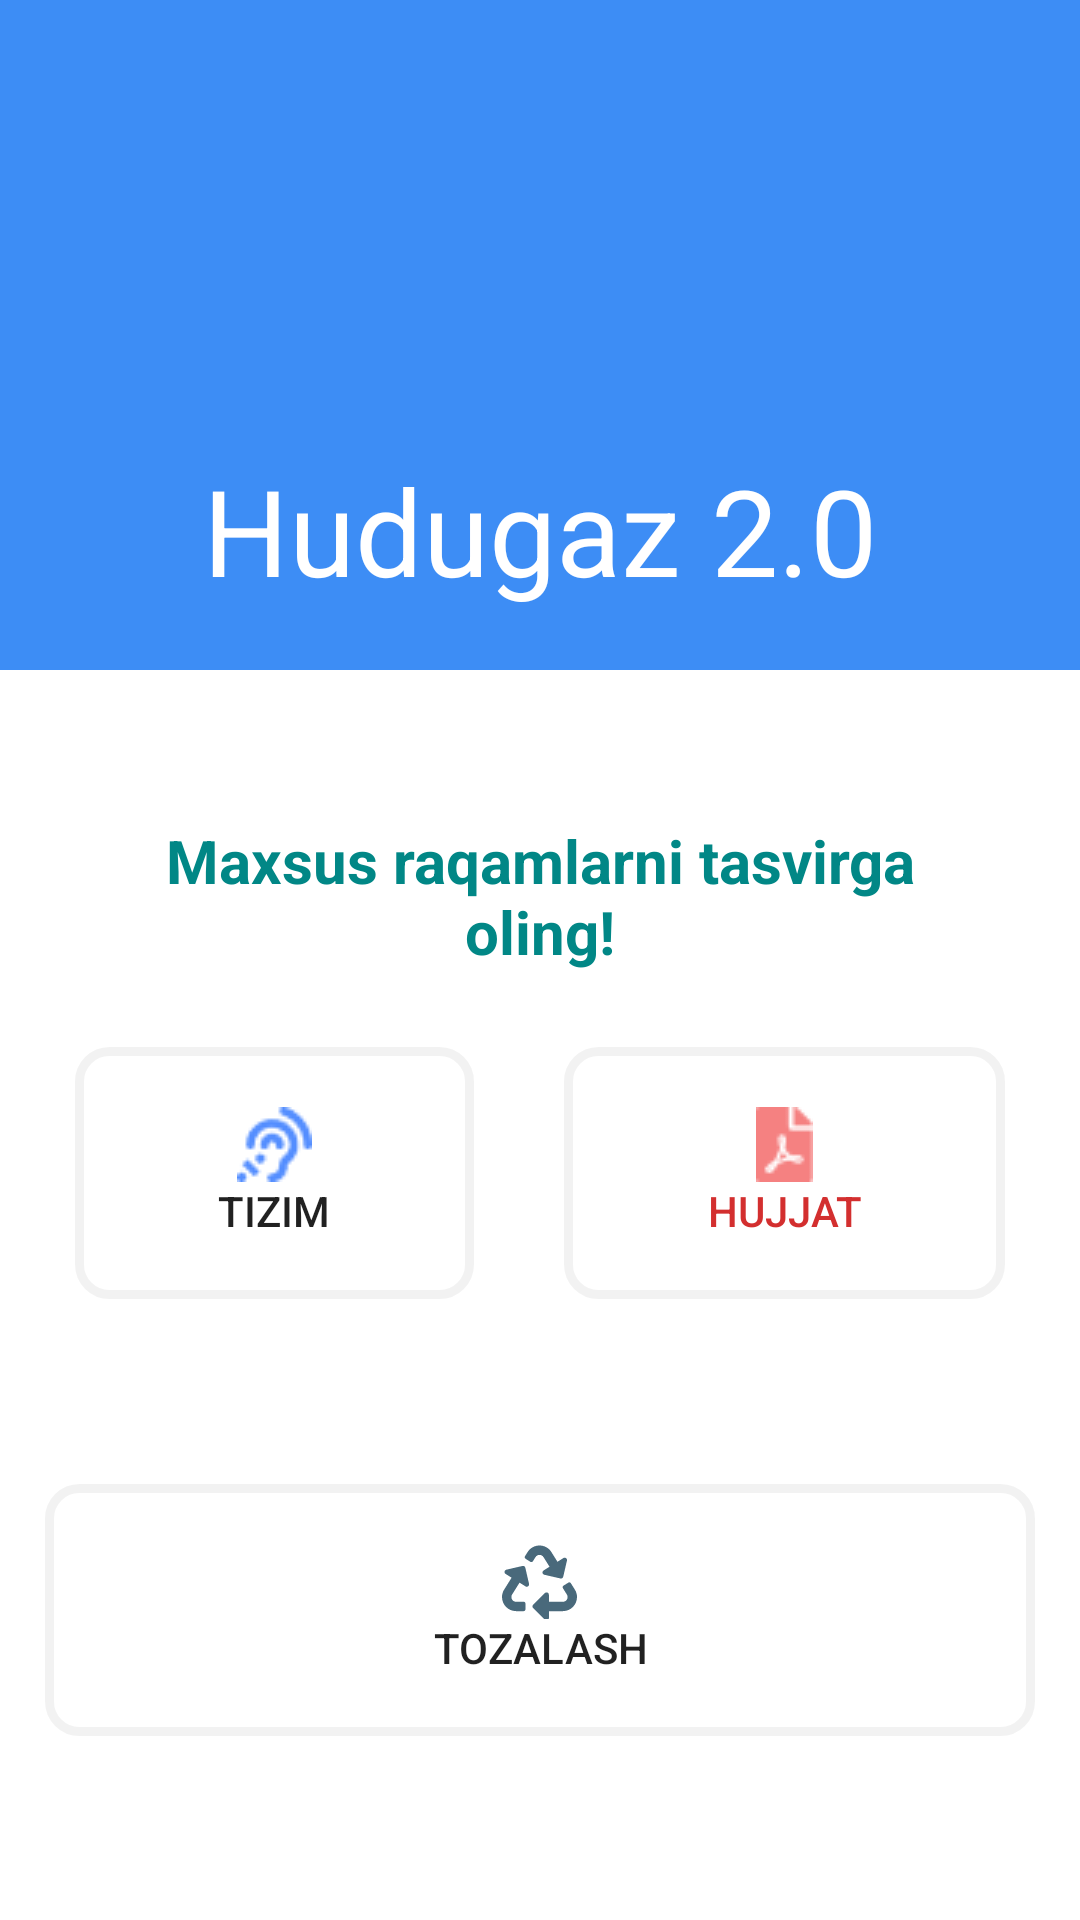

The Android layout XML behind this screen, and the referenced resources:
<!-- AndroidManifest.xml: application theme Theme.Hududgaz2 -->
<!-- res/layout/activity_main.xml -->
<?xml version="1.0" encoding="utf-8"?>
<androidx.constraintlayout.widget.ConstraintLayout xmlns:android="http://schemas.android.com/apk/res/android"
    xmlns:app="http://schemas.android.com/apk/res-auto"
    xmlns:tools="http://schemas.android.com/tools"
    android:layout_width="match_parent"
    android:layout_height="match_parent"
    android:background="@color/white"
    tools:context=".ui.MainActivity">

    <LinearLayout
        android:id="@+id/logo"
        android:layout_width="match_parent"
        android:layout_height="wrap_content"
        android:background="@color/top_bar"
        android:orientation="vertical"
        android:paddingBottom="20dp"
        app:layout_constraintEnd_toEndOf="parent"
        app:layout_constraintStart_toStartOf="parent"
        app:layout_constraintTop_toTopOf="parent">

        <ImageView
            android:id="@+id/logo_img"
            android:layout_width="match_parent"
            android:layout_height="150dp"
            android:layout_marginHorizontal="20dp"
            android:contentDescription="@string/logo"
            app:srcCompat="@null"
            app:tint="@color/logo_filter" />

        <TextView
            android:id="@+id/title"
            android:layout_width="match_parent"
            android:layout_height="wrap_content"
            android:fontFamily="sans-serif"
            android:text="@string/logo"
            android:textAlignment="center"
            android:textColor="@color/white"
            android:textSize="40sp" />
    </LinearLayout>

    <LinearLayout
        android:id="@+id/container"
        android:layout_width="match_parent"
        android:layout_height="wrap_content"
        android:layout_marginHorizontal="10dp"
        android:layout_marginTop="50dp"
        android:orientation="vertical"
        app:layout_constraintEnd_toEndOf="parent"
        app:layout_constraintStart_toStartOf="parent"
        app:layout_constraintTop_toBottomOf="@+id/logo">

        <TextView
            android:layout_width="match_parent"
            android:layout_height="wrap_content"
            android:layout_marginHorizontal="20dp"
            android:gravity="center"
            android:text="@string/description"
            android:textColor="@color/teal_700"
            android:textSize="20sp"
            android:textStyle="bold" />

        <LinearLayout
            android:layout_width="match_parent"
            android:layout_height="wrap_content"
            android:layout_marginTop="25dp">

            <Button
                android:id="@+id/system"
                android:layout_width="wrap_content"
                android:layout_height="wrap_content"
                android:layout_marginHorizontal="15dp"
                android:layout_weight="1"
                android:background="@drawable/button"
                android:drawableTop="@drawable/system"
                android:paddingVertical="20dp"
                android:tag="@string/system"
                android:text="@string/system" />

            <Button
                android:id="@+id/document"
                android:layout_width="wrap_content"
                android:layout_height="wrap_content"
                android:layout_marginHorizontal="15dp"
                android:layout_weight="1"
                android:background="@drawable/button"
                android:drawableTop="@drawable/document"
                android:paddingVertical="20dp"
                android:tag="@string/doc"
                android:text="@string/doc"
                android:textColor="#D32F2F" />
        </LinearLayout>
    </LinearLayout>

    <LinearLayout
        android:layout_width="match_parent"
        android:layout_height="wrap_content"
        app:layout_constraintBottom_toBottomOf="parent"
        app:layout_constraintTop_toBottomOf="@+id/container">

        <Button
            android:id="@+id/btn_recovery"
            android:layout_width="0dp"
            android:layout_height="wrap_content"
            android:layout_marginHorizontal="15dp"
            android:layout_weight="1"
            android:background="@drawable/button"
            android:drawableTop="@drawable/ic_recovery"
            android:text="@string/clear" />
    </LinearLayout>
</androidx.constraintlayout.widget.ConstraintLayout>
<!-- resources referenced by this layout -->
<resources>
  <color name="logo_filter">#DCDCDC</color>
  <color name="teal_700">#FF018786</color>
  <color name="top_bar">#3D8DF5</color>
  <color name="white">#FFFFFFFF</color>
  <!-- drawable button (drawable) -->
  <?xml version="1.0" encoding="utf-8"?>
  <ripple xmlns:android="http://schemas.android.com/apk/res/android"
      android:color="@color/purple_200">
      <item>
          <shape android:shape="rectangle">
              <solid android:color="@color/white"/>
              <stroke android:width="3dp" android:color="@color/stroke"/>
              <corners android:radius="10dp"/>
              <padding android:left="30dp" android:top="20dp" android:right="30dp" android:bottom="20dp"/>
          </shape>
      </item>
  </ripple>
  <!-- drawable document: png bitmap (drawable-v24, 503 bytes) -->
  <!-- drawable ic_recovery (drawable) -->
  <vector xmlns:android="http://schemas.android.com/apk/res/android"
      android:width="25dp"
      android:height="25dp"
      android:viewportWidth="25"
      android:viewportHeight="25">
  
      <path
          android:fillColor="#49697B"
          android:pathData="M9.0118,13.2882C9.1696,13.9717 8.4198,14.4911 7.8366,14.1265L5.8475,12.8836L3.3638,16.8583C2.7151,17.8961 3.4648,19.25 4.6881,19.25H7.2266C7.5501,19.25 7.8125,19.5124 7.8125,19.8359V21.7891C7.8125,22.1126 7.5501,22.375 7.2266,22.375H4.6931C1.0147,22.375 -1.2298,18.3199 0.7181,15.2031L3.1997,11.2291L1.2111,9.9865C0.6212,9.618 0.7733,8.7189 1.4494,8.5628L6.832,7.3201C7.2525,7.2231 7.6719,7.4852 7.769,7.9056L9.0118,13.2882V13.2882ZM13.8243,4.3568L15.8404,7.5832L13.8511,8.8262C13.2627,9.1938 13.4117,10.0935 14.0894,10.25L19.472,11.4926C19.8955,11.5902 20.3126,11.3248 20.409,10.9072L21.6517,5.5245C21.8078,4.8485 21.0662,4.3175 20.4765,4.6862L18.4898,5.9276L16.475,2.701C14.6429,-0.2303 10.3613,-0.2371 8.525,2.701L7.6479,4.1056C7.4765,4.38 7.56,4.7414 7.8344,4.9128L9.4906,5.9478C9.765,6.1192 10.1266,6.0358 10.298,5.7614L11.175,4.3579C11.7958,3.3647 13.2245,3.3972 13.8243,4.3568V4.3568ZM24.2816,15.2031L22.9381,13.0515C22.7667,12.777 22.4051,12.6934 22.1306,12.8649L20.4772,13.8981C20.2028,14.0696 20.1193,14.4311 20.2908,14.7055L21.6367,16.8594C22.284,17.8951 21.5363,19.25 20.3117,19.25H15.625V16.9072C15.625,16.2132 14.7831,15.8631 14.2914,16.3548L10.3851,20.2602C10.08,20.5652 10.08,21.0599 10.3851,21.365L14.2914,25.2707C14.7797,25.7592 15.625,25.417 15.625,24.7182V22.375H20.3066C23.9821,22.375 26.2312,18.3224 24.2816,15.2031Z" />
  </vector>
  <!-- drawable system: png bitmap (drawable-v24, 865 bytes) -->
  <string name="clear">Tozalash</string>
  <string name="description">Maxsus raqamlarni tasvirga oling!</string>
  <string name="doc">Hujjat</string>
  <string name="logo">Hudugaz 2.0</string>
  <string name="system">Tizim</string>
  <style name="Theme.Hududgaz2" parent="Theme.AppCompat.Light.NoActionBar">
          
          <item name="colorPrimary">@color/purple_500</item>
          <item name="colorPrimaryVariant">@color/purple_700</item>
          <item name="colorOnPrimary">@color/white</item>
          
          <item name="colorSecondary">@color/teal_200</item>
          <item name="colorSecondaryVariant">@color/teal_700</item>
          <item name="colorOnSecondary">@color/black</item>
          
          <item name="android:statusBarColor">?attr/colorPrimaryVariant</item>
          
      </style>
  <color name="purple_200">#FFBB86FC</color>
  <color name="stroke">#0D000000</color>
  <color name="purple_500">#FF6200EE</color>
  <color name="purple_700">#FF3700B3</color>
  <color name="teal_200">#FF03DAC5</color>
  <color name="black">#FF000000</color>
</resources>
